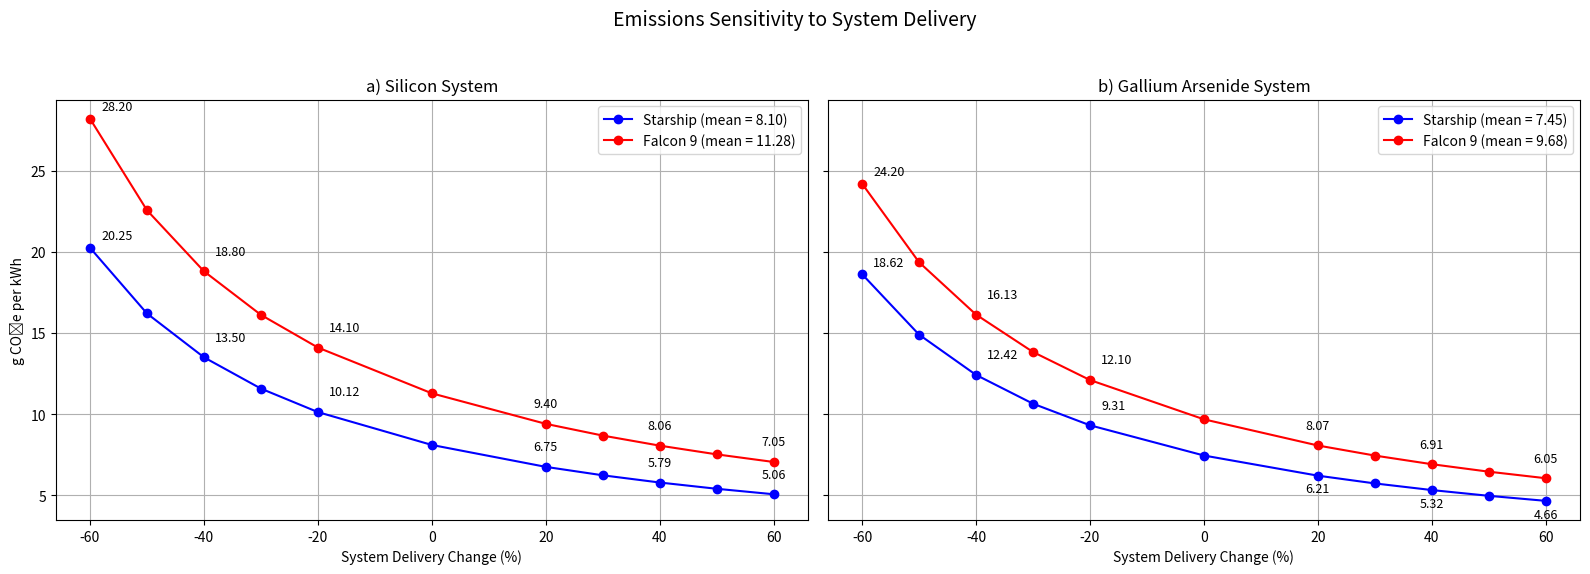

The script that saved this image:
import matplotlib.pyplot as plt

# === Constants ===
percent_changes = [-60, -50, -40, -30, -20, 0, 20, 30, 40, 50, 60]
baseline_energy_output = 469_588_240_000  # kWh 

# === Emissions (kg CO2e)
configs = {
    "Si": {
        "Starship": {
            "monte_carlo_mean": 8.10,
            "color": "blue"
        },
        "Falcon 9": {
            "monte_carlo_mean": 11.28,
            "color": "red"
        }
    },
    "GaAs": {
        "Starship": {
            "monte_carlo_mean": 7.45,
            "color": "blue"
        },
        "Falcon 9": {
            "monte_carlo_mean": 9.68,
            "color": "red"
        }
    }
}

# === Compute sensitivity function
def compute_sensitivity(monte_carlo_mean):
    total_emissions = monte_carlo_mean * baseline_energy_output / 1000  # kg CO₂e
    return [
        (total_emissions / (baseline_energy_output * (1 + pct / 100))) * 1000
        for pct in percent_changes
    ]

# === Plot setup
fig, axes = plt.subplots(1, 2, figsize=(16, 6), sharey=True)
fig.suptitle("Emissions Sensitivity to System Delivery", fontsize=14)

# === Annotate only these points
annotation_points = [-60, -40, -20, 20, 40, 60]

# === Subplot (a): Silicon
ax = axes[0]
for vehicle, params in configs["Si"].items():
    results = compute_sensitivity(params["monte_carlo_mean"])
    ax.plot(percent_changes, results, marker='o',
            label=f"{vehicle} (mean = {params['monte_carlo_mean']:.2f})",
            color=params["color"])

    for pct in annotation_points:
        if pct in percent_changes:
            val = results[percent_changes.index(pct)]
            x_offset = 8 if pct < 0 else 0
            ha = 'left' if pct < 0 else 'center'

            
            if pct == -60:
                y_offset = 6
            else:
                y_offset = 12

            ax.annotate(f"{val:.2f}", (pct, val),
                        textcoords="offset points",
                        xytext=(x_offset, y_offset),
                        ha=ha, fontsize=9, color='black')

ax.set_title("a) Silicon System")
ax.set_xlabel("System Delivery Change (%)")
ax.set_ylabel("g CO₂e per kWh")
ax.grid(True)
ax.legend()

# === Subplot (b): GaAs
ax = axes[1]
for vehicle, params in configs["GaAs"].items():
    results = compute_sensitivity(params["monte_carlo_mean"])
    ax.plot(percent_changes, results, marker='o',
            label=f"{vehicle} (mean = {params['monte_carlo_mean']:.2f})",
            color=params["color"])

    for pct in annotation_points:
        if pct in percent_changes:
            val = results[percent_changes.index(pct)]
            x_offset = 8 if pct < 0 else 0
            ha = 'left' if pct < 0 else 'center'

            
            if vehicle == "Starship" and pct in [20, 40, 60]:
                y_offset = -12
            elif pct == -60:
                y_offset = 6
            else:
                y_offset = 12

            ax.annotate(f"{val:.2f}", (pct, val),
                        textcoords="offset points",
                        xytext=(x_offset, y_offset),
                        ha=ha, fontsize=9, color='black')

ax.set_title("b) Gallium Arsenide System")
ax.set_xlabel("System Delivery Change (%)")
ax.grid(True)
ax.legend()


plt.tight_layout(rect=[0, 0.03, 1, 0.95])
plt.show()
